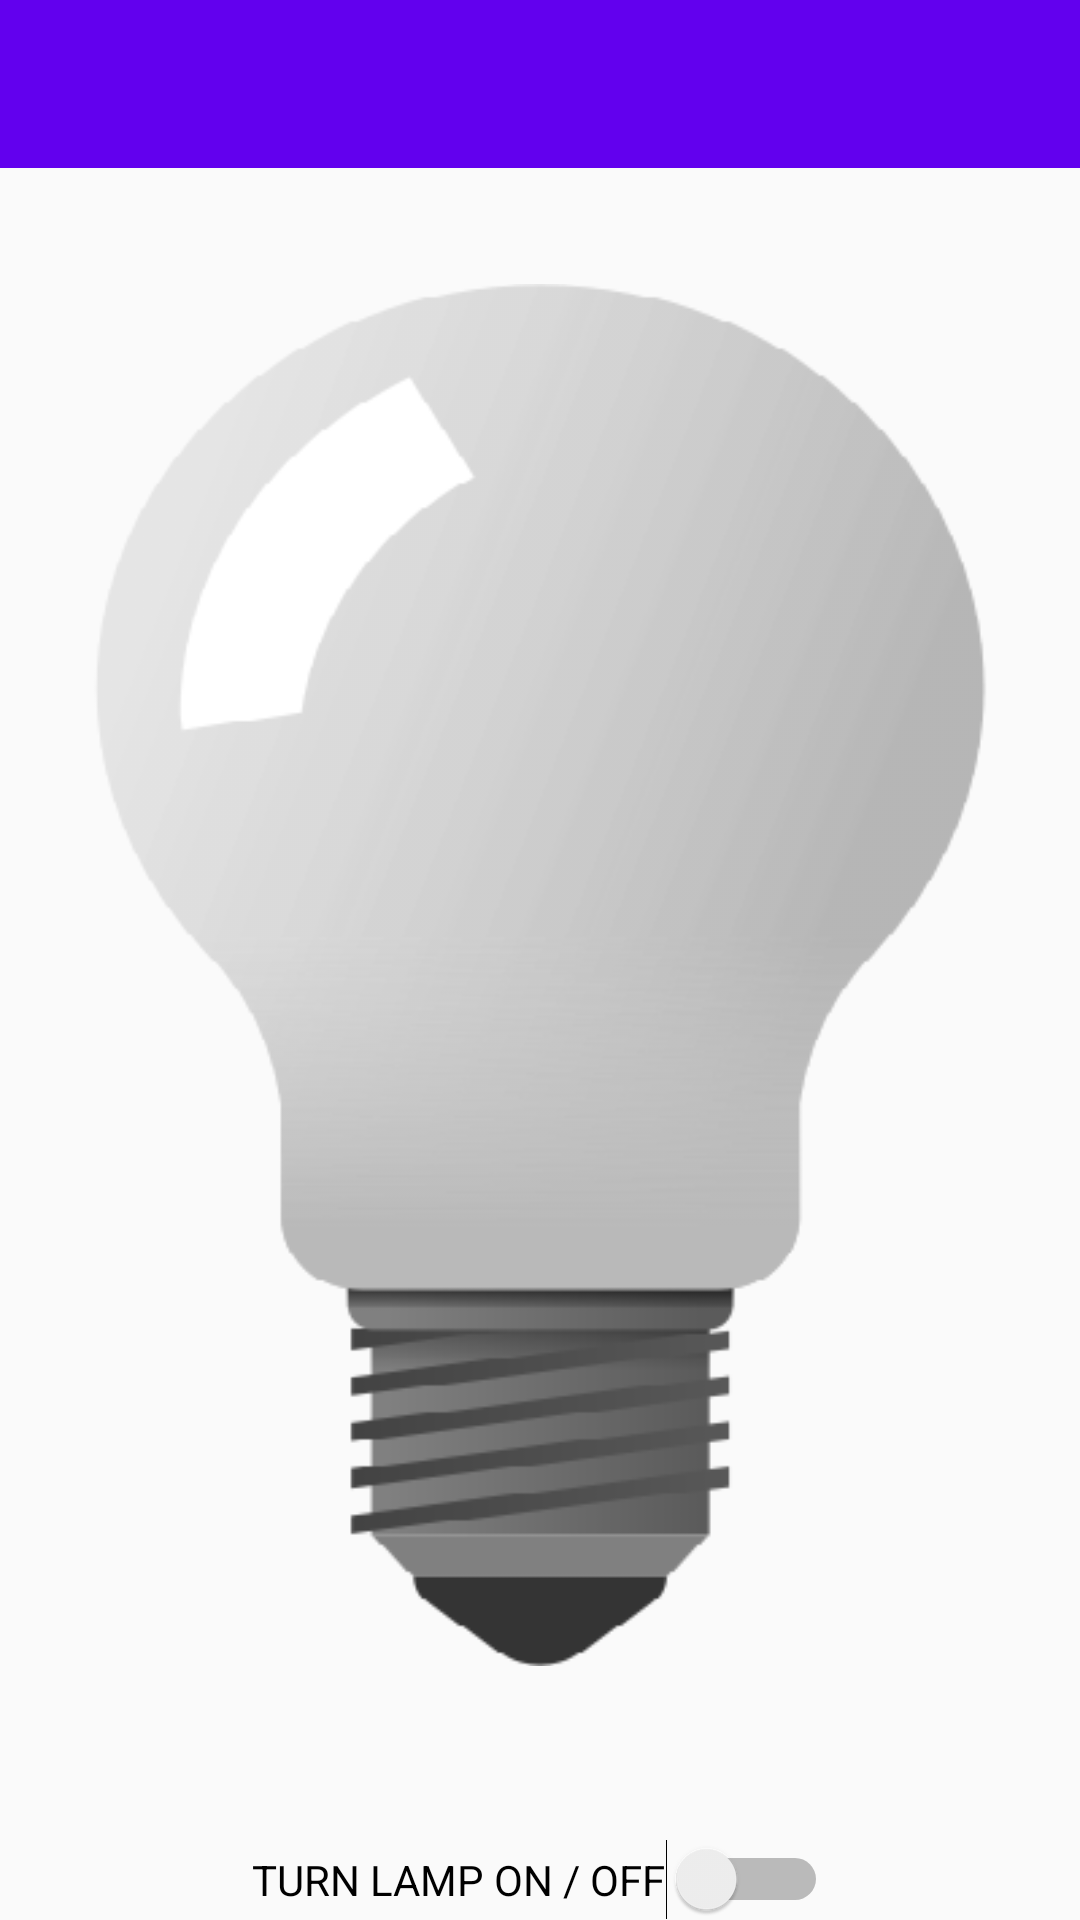

Reconstruct the res/layout file that produces this screen, plus the resources it refers to.
<!-- AndroidManifest.xml: application theme Theme.AppCompat.Light.NoActionBar -->
<!-- res/layout/activity_lamp1.xml -->
<?xml version="1.0" encoding="utf-8"?>
<RelativeLayout xmlns:android="http://schemas.android.com/apk/res/android"
    xmlns:tools="http://schemas.android.com/tools"
    android:id="@+id/activity_lamp1"
    android:layout_width="match_parent"
    android:layout_height="match_parent"

    tools:context="com.example.cst2335.finalproject.lamp1"
    >
    <include layout="@layout/toolbar" />


    <ImageView
        android:id="@+id/imageView1"
        android:layout_width="wrap_content"
        android:layout_height="wrap_content"
        android:layout_centerInParent="true"
        android:src="@drawable/bulboff"
        android:paddingTop="10dp" />

    <Switch
        android:id="@+id/bulb"
        android:layout_width="wrap_content"
        android:layout_height="wrap_content"
        android:checked="false"
        android:text="TURN LAMP ON / OFF"
        android:textColor="@android:color/black"
        android:textOff="OFF"
        android:textOn="ON"
        android:layout_alignParentBottom="true"
        android:layout_centerHorizontal="true"/>


</RelativeLayout>
<!-- res/layout/toolbar.xml (included above) -->
<?xml version="1.0" encoding="utf-8"?>
<android.support.v7.widget.Toolbar
    xmlns:android="http://schemas.android.com/apk/res/android"
    xmlns:app="http://schemas.android.com/apk/res-auto"
    android:id="@+id/my_toolbar"
    android:layout_height="wrap_content"
    android:layout_width="match_parent"
    android:fitsSystemWindows="true"
    android:minHeight="?attr/actionBarSize"
    app:theme="@style/AppBarOverlay"
    android:background="?attr/colorPrimary">

</android.support.v7.widget.Toolbar>
<!-- resources referenced by this layout -->
<resources>
  <!-- drawable bulboff: png bitmap (drawable, 819975 bytes) -->
  <style name="AppBarOverlay" parent="ThemeOverlay.AppCompat.Dark.ActionBar">
          <item name="colorPrimary">@color/colorPrimary</item>
          <item name="android:colorBackground">@color/colorPrimaryDark</item>
          <item name="colorAccent">@color/colorAccent</item>
      </style>
  <!-- not gathered from this repository: default colours our renderer supplied (Android Studio template values) -->
  <color name="colorPrimary">#FF6200EE</color>
  <color name="colorPrimaryDark">#FF3700B3</color>
  <color name="colorAccent">#FF03DAC5</color>
</resources>
